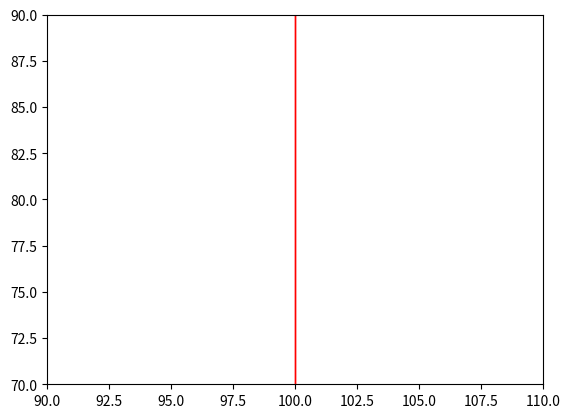

Here is the Python script that generated this plot: (Note: this script raises an exception after producing the figure.)
# modify rectangle

import matplotlib.pyplot as plt
import matplotlib.patches as patches

class Rectangle:
    """ A class to manufacture rectangle objects """

def __init__(self, posn, w, h):
    """ Initialize rectangle at posn, with width w, height h """
    self.corner = posn
    self.width = w
    self.height = h

def __str__(self):
    return "({0}, {1}, {2})"
    format(self.corner, self.width, self.height)

fig, ax = plt.subplots()
box = patches.Rectangle((0, 0), 100, 200, linewidth=1, edgecolor='r', facecolor='none')
ax.add_patch(box)
plt.xlim(-10, 120)
plt.ylim(-10, 220)
plt.show()

bomb = patches.Rectangle((100, 80), 5, 10, linewidth=1, edgecolor='r', facecolor='none')
ax.add_patch(box)
plt.xlim(90, 110)
plt.ylim(70, 90)
plt.show()

def create_rectangle( corner, width, height):
    return Rectangle( corner, width, height)

r1 = create_rectangle(10, 20, 30, 40)

print(str_rectangle(r1))


